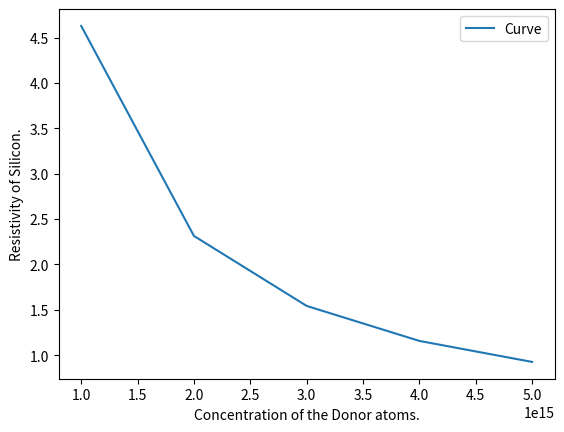

This figure's Python source:
import matplotlib.pyplot as plt 
import numpy as np

q = 1.6E-19
ni = 1.90189E10
up = 480
un = 1350
ND = [1E15, 2E15, 3E15, 4E15, 5E15]
values=[]
for x in ND:
    p = (x + ni)/(q*((un*x*x) + (un*ni*x) + (up*ni*ni)))
    values.append(p)
plt.plot(ND, values, label = "Curve") 
plt.xlabel('Concentration of the Donor atoms.')  
plt.ylabel('Resistivity of Silicon.') 
plt.legend() 
plt.savefig("Restivity_Concentration.png")
plt.show()
